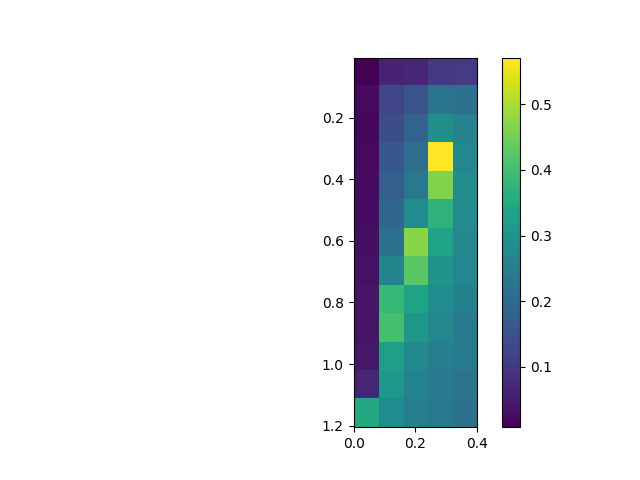

Data behind this chart, as committed beside it:
, 0.0, 0.1, 0.2, 0.30000000000000004, 0.4
0.005, 0.008272, 0.06494, 0.06962, 0.1034, 0.1061
0.105, 0.02315, 0.1255, 0.1541, 0.227, 0.2185
0.205, 0.01955, 0.1441, 0.1856, 0.2884, 0.2581
0.305, 0.02147, 0.1607, 0.2103, 0.5711, 0.2699
0.405, 0.02397, 0.179, 0.2361, 0.4635, 0.2838
0.505, 0.0271, 0.1991, 0.2829, 0.374, 0.2799
0.605, 0.03021, 0.2184, 0.4704, 0.3347, 0.2741
0.705, 0.03386, 0.2612, 0.428, 0.3003, 0.2687
0.805, 0.03776, 0.385, 0.3358, 0.282, 0.2557
0.905, 0.04123, 0.4059, 0.3052, 0.2706, 0.2418
1.005, 0.04491, 0.3267, 0.275, 0.2523, 0.2417
1.105, 0.06645, 0.3086, 0.2594, 0.2388, 0.2249
1.205, 0.3496, 0.2829, 0.2505, 0.2366, 0.2206
